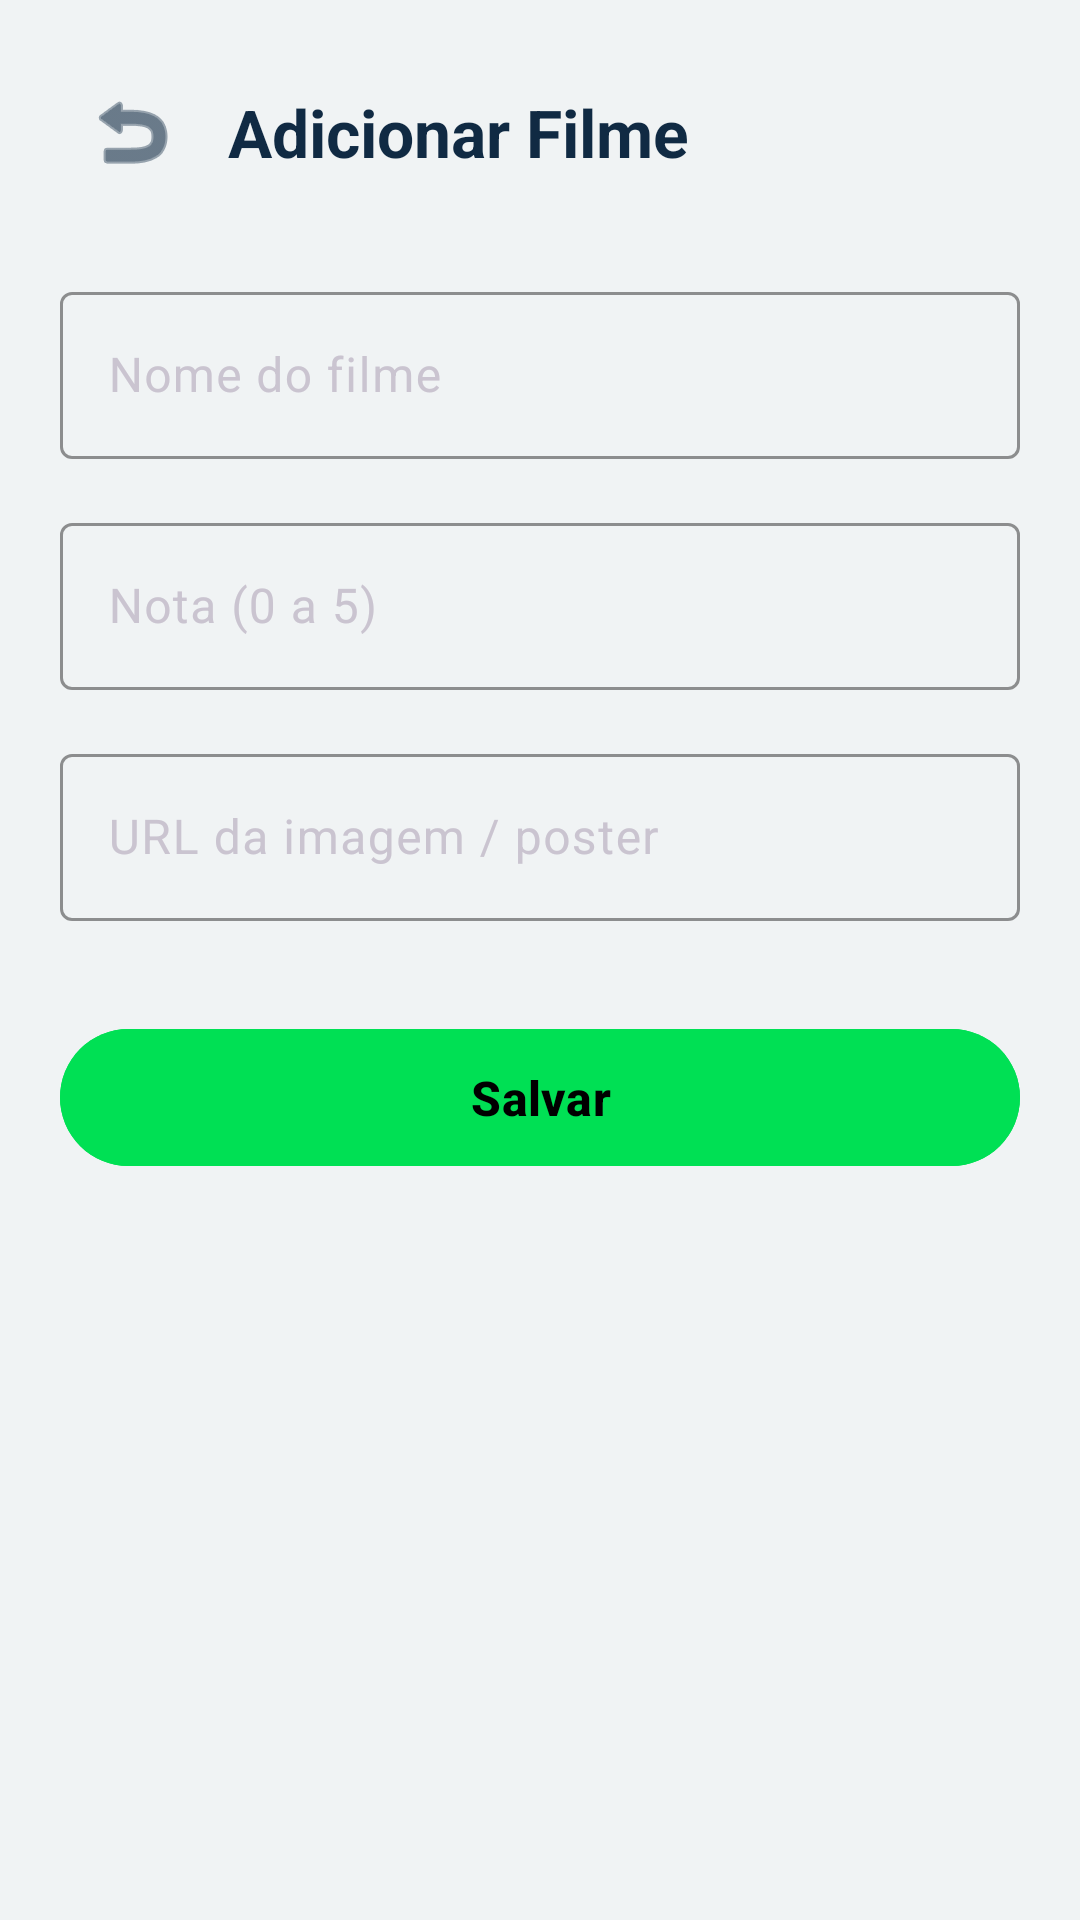

Write the Android layout XML for this screen, with the resource values it uses.
<!-- AndroidManifest.xml: application theme Theme.Tp05_coil -->
<!-- res/layout/activity_movie_editor.xml -->
<?xml version="1.0" encoding="utf-8"?>
<LinearLayout xmlns:android="http://schemas.android.com/apk/res/android"
    xmlns:app="http://schemas.android.com/apk/res-auto"
    xmlns:tools="http://schemas.android.com/tools"
    android:layout_width="match_parent"
    android:layout_height="match_parent"
    android:background="@color/bg_dark"
    android:orientation="vertical"
    android:padding="20dp"
    tools:context=".MovieEditorActivity">

    <LinearLayout
        android:layout_width="match_parent"
        android:layout_height="wrap_content"
        android:gravity="center_vertical"
        android:orientation="horizontal">

        <ImageButton
            android:id="@+id/buttonBack"
            android:layout_width="48dp"
            android:layout_height="48dp"
            android:background="?attr/selectableItemBackgroundBorderless"
            android:contentDescription="@string/cancel"
            app:srcCompat="@android:drawable/ic_menu_revert"
            app:tint="@color/text_primary" />

        <TextView
            android:id="@+id/textViewEditorTitle"
            android:layout_width="wrap_content"
            android:layout_height="wrap_content"
            android:layout_marginStart="8dp"
            android:text="@string/add_movie"
            android:textColor="@color/text_primary"
            android:textSize="22sp"
            android:textStyle="bold" />
    </LinearLayout>

    <com.google.android.material.textfield.TextInputLayout
        android:layout_width="match_parent"
        android:layout_height="wrap_content"
        android:layout_marginTop="24dp"
        android:hint="@string/title_hint"
        app:boxStrokeColor="@color/green_accent"
        app:hintTextColor="@color/green_accent">

        <com.google.android.material.textfield.TextInputEditText
            android:id="@+id/editTextTitle"
            android:layout_width="match_parent"
            android:layout_height="wrap_content"
            android:inputType="textCapWords"
            android:textColor="@color/text_primary" />
    </com.google.android.material.textfield.TextInputLayout>

    <com.google.android.material.textfield.TextInputLayout
        android:layout_width="match_parent"
        android:layout_height="wrap_content"
        android:layout_marginTop="16dp"
        android:hint="@string/rating_hint"
        app:boxStrokeColor="@color/green_accent"
        app:hintTextColor="@color/green_accent">

        <com.google.android.material.textfield.TextInputEditText
            android:id="@+id/editTextRating"
            android:layout_width="match_parent"
            android:layout_height="wrap_content"
            android:inputType="numberDecimal"
            android:textColor="@color/text_primary" />
    </com.google.android.material.textfield.TextInputLayout>

    <com.google.android.material.textfield.TextInputLayout
        android:layout_width="match_parent"
        android:layout_height="wrap_content"
        android:layout_marginTop="16dp"
        android:hint="@string/image_url_hint"
        app:boxStrokeColor="@color/green_accent"
        app:hintTextColor="@color/green_accent">

        <com.google.android.material.textfield.TextInputEditText
            android:id="@+id/editTextImageUrl"
            android:layout_width="match_parent"
            android:layout_height="wrap_content"
            android:inputType="textUri"
            android:textColor="@color/text_primary" />
    </com.google.android.material.textfield.TextInputLayout>

    <com.google.android.material.button.MaterialButton
        android:id="@+id/buttonSave"
        android:layout_width="match_parent"
        android:layout_height="wrap_content"
        android:layout_marginTop="32dp"
        android:backgroundTint="@color/green_accent"
        android:paddingVertical="12dp"
        android:text="@string/save"
        android:textColor="@color/black"
        android:textSize="16sp"
        android:textStyle="bold" />

    <com.google.android.material.button.MaterialButton
        android:id="@+id/buttonDelete"
        style="@style/Widget.Material3.Button.OutlinedButton"
        android:layout_width="match_parent"
        android:layout_height="wrap_content"
        android:layout_marginTop="12dp"
        android:paddingVertical="12dp"
        android:text="@string/delete"
        android:textColor="@color/red_delete"
        android:visibility="gone"
        app:strokeColor="@color/red_delete" />

</LinearLayout>
<!-- resources referenced by this layout -->
<resources>
  <color name="bg_dark">#F0F3F4</color>
  <color name="black">#FF000000</color>
  <color name="green_accent">#00E054</color>
  <color name="red_delete">#FF4D4D</color>
  <color name="text_primary">#102A43</color>
  <string name="add_movie">Adicionar Filme</string>
  <string name="cancel">Cancelar</string>
  <string name="delete">Excluir</string>
  <string name="image_url_hint">URL da imagem / poster</string>
  <string name="rating_hint">Nota (0 a 5)</string>
  <string name="save">Salvar</string>
  <string name="title_hint">Nome do filme</string>
  <style name="Theme.Tp05_coil" parent="Base.Theme.Tp05_coil" />
  <style name="Base.Theme.Tp05_coil" parent="Theme.Material3.Dark.NoActionBar">
          <item name="colorPrimary">@color/green_accent</item>
          <item name="colorOnPrimary">@color/black</item>
          <item name="android:windowBackground">@color/bg_dark</item>
          <item name="android:statusBarColor">@color/bg_dark</item>
          <item name="android:navigationBarColor">@color/bg_dark</item>
      </style>
</resources>
